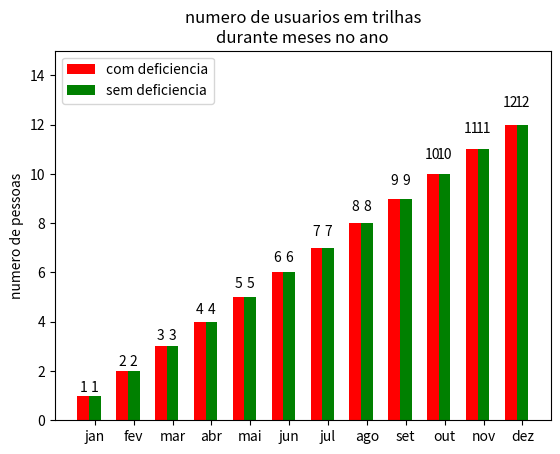

Source code (Python):
#---------Numero de pessoas com e sem def por mês-----------#
import numpy as np
import matplotlib.pyplot as plt

n=12 #numero de colunas
ind=np.arange(n) #localização das colunas
largura=.3 #largura das colunas
plt.subplot(111)
#
'''
para o numero de pessoas precisa-se fazer uma função para calcular
número de pessoas, com e sem def, andaram em meses especificios,
mostrando os momentos no ano em que a trilha esta mais calma ou agitada
'''
cDef=[1,2,3,4,5,6,7,8,9,10,11,12]
sDef=[1,2,3,4,5,6,7,8,9,10,11,12]

cDplot=plt.bar(ind, cDef, largura,
	color='r',
	#error_kw=dict(elinewidth=6),
	ecolor='red')
sDplot=plt.bar(ind+largura, sDef, largura,
	color='g',
	#error_kw=dict(elinewidth=6),
	ecolor='green')

plt.ylabel('numero de pessoas')
plt.title('numero de usuarios em trilhas\ndurante meses no ano')
plt.xticks(ind+largura,('jan','fev','mar','abr','mai','jun','jul',
	'ago','set','out','nov','dez'))
plt.ylim(0,15)

plt.legend((cDplot[0],sDplot[0]),('com deficiencia','sem deficiencia'))#legendas para plots

def autolabel(rects):
	#anexar dados aos titulos
	for rect in rects:
		height=rect.get_height()
		plt.text(rect.get_x()+rect.get_width()/2.,1.05*height,'%d'%int(height),
			ha='center',va='bottom')
autolabel(cDplot)
autolabel(sDplot)

plt.show()
